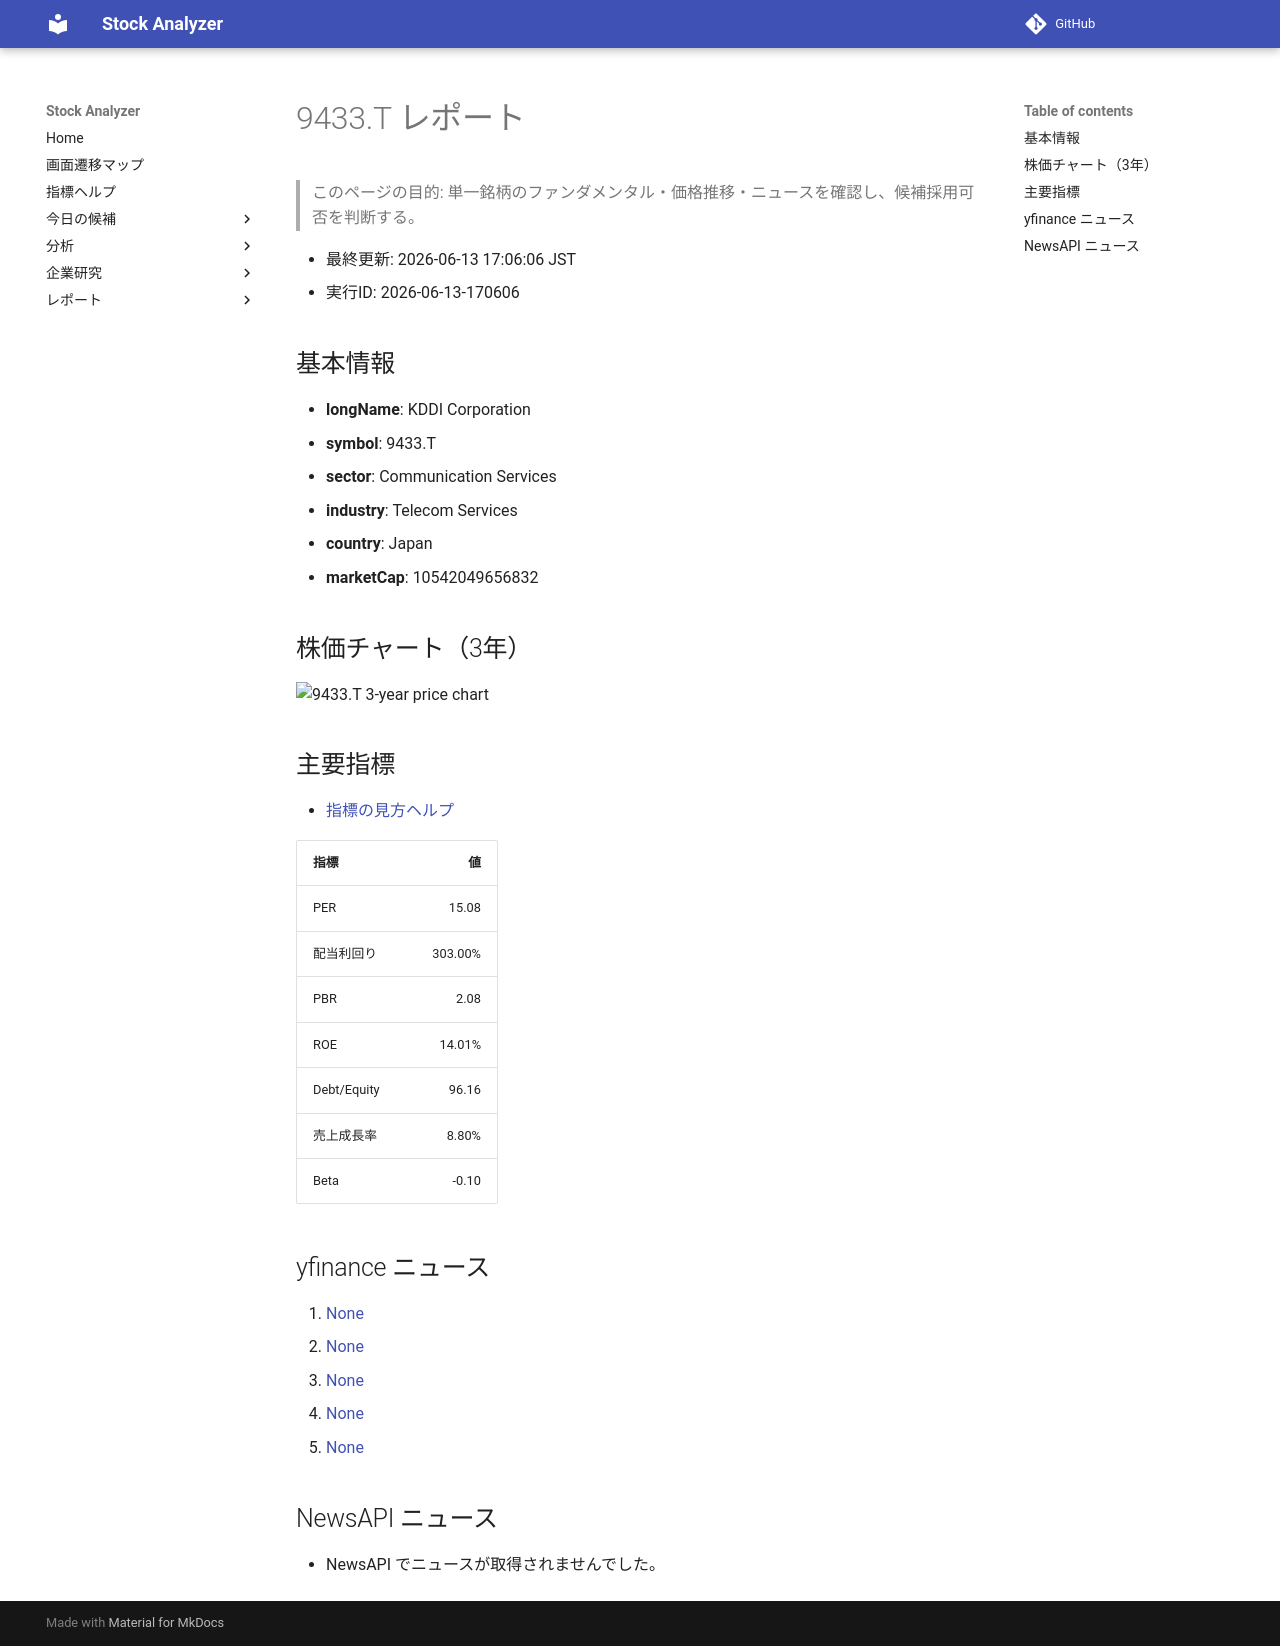

repository: Yumi-note/Making-APP · page: reports/2026-06-13/170606/9433_T/index.html · generator: mkdocs

# 9433.T レポート

> このページの目的: 単一銘柄のファンダメンタル・価格推移・ニュースを確認し、候補採用可否を判断する。

- 最終更新: 2026-06-13 17:06:06 JST
- 実行ID: 2026-06-13-170606

## 基本情報

- **longName**: KDDI Corporation
- **symbol**: 9433.T
- **sector**: Communication Services
- **industry**: Telecom Services
- **country**: Japan
- **marketCap**: 10542049656832

## 株価チャート（3年）

![9433.T 3-year price chart](9433_T_3y.png)

## 主要指標

- [指標の見方ヘルプ](../../../../indicators.md)

| 指標 | 値 |
|---|---:|
| PER | 15.08 |
| 配当利回り | 303.00% |
| PBR | 2.08 |
| ROE | 14.01% |
| Debt/Equity | 96.16 |
| 売上成長率 | 8.80% |
| Beta | -0.10 |

## yfinance ニュース

1. [None](None)
2. [None](None)
3. [None](None)
4. [None](None)
5. [None](None)

## NewsAPI ニュース

- NewsAPI でニュースが取得されませんでした。
